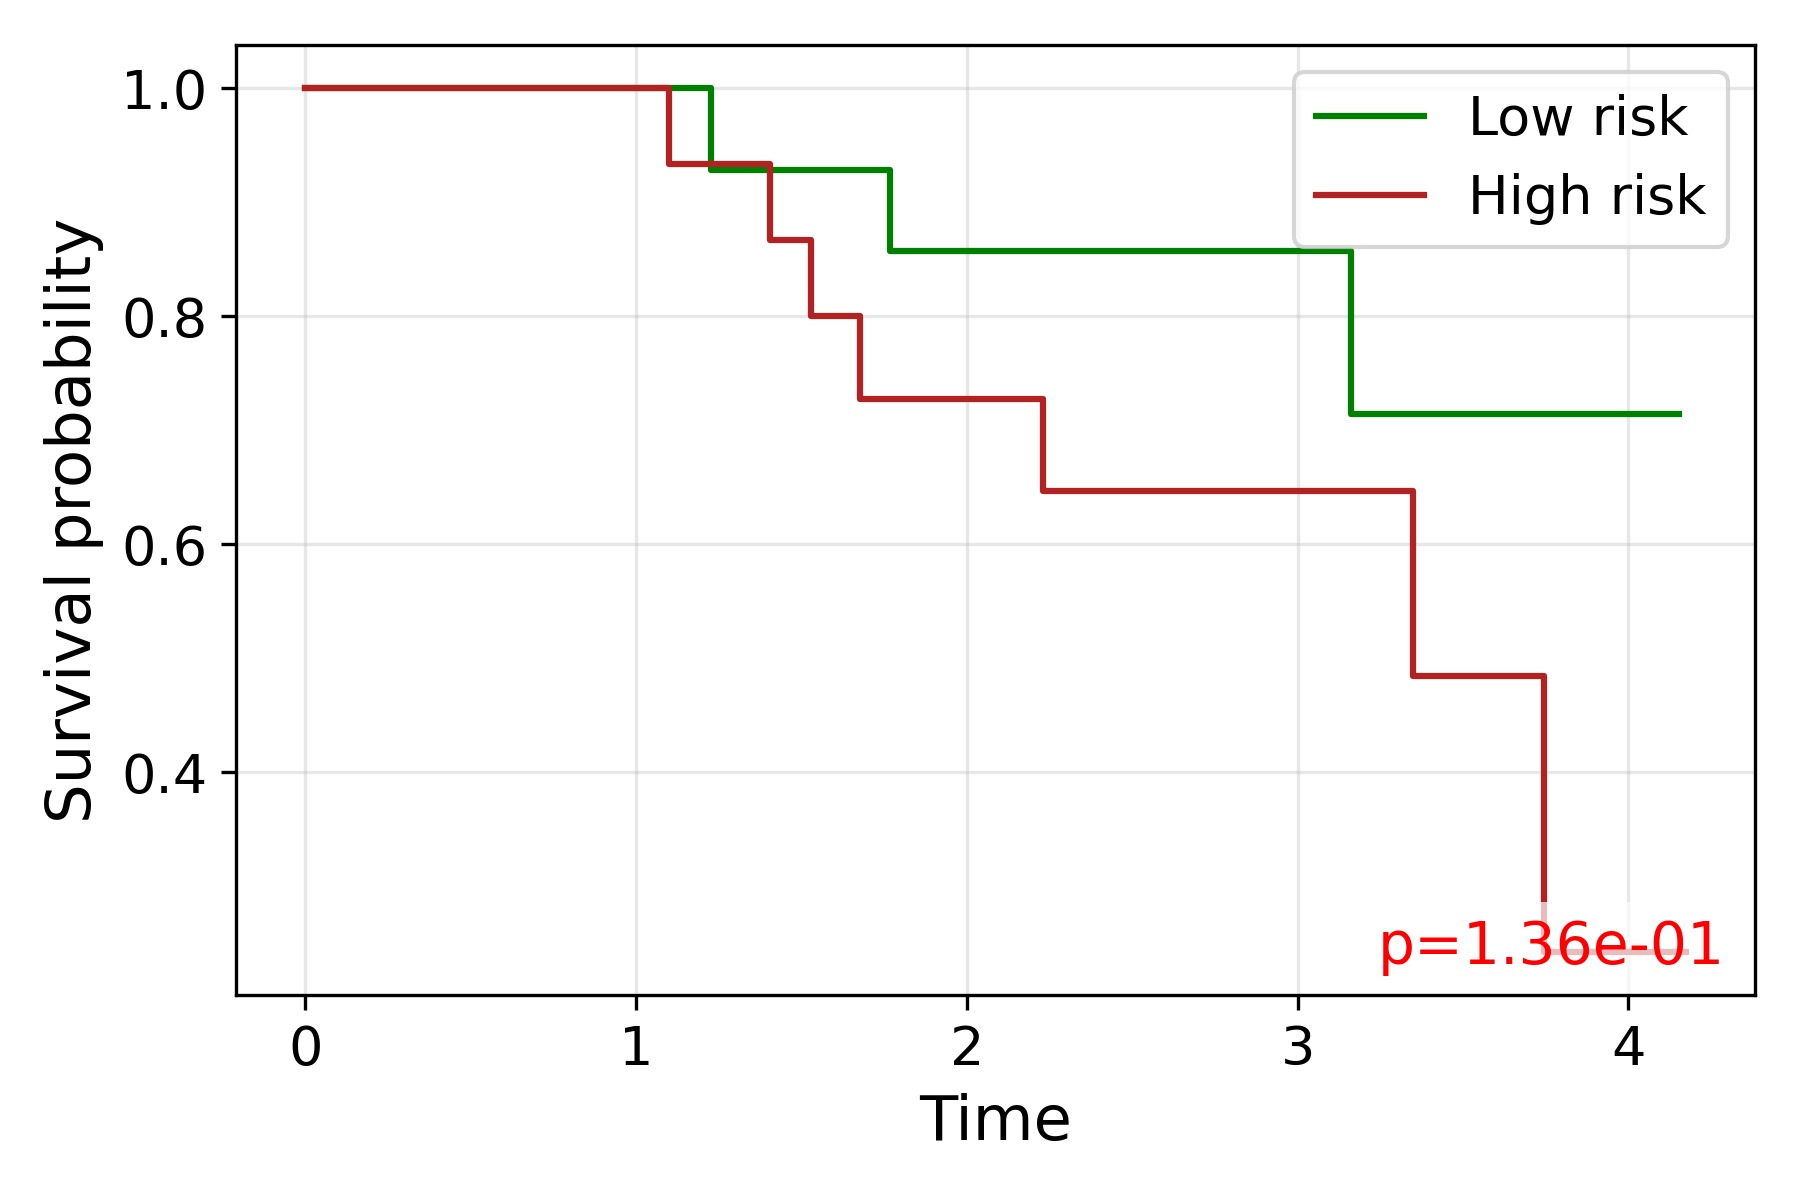

The data file committed next to this chart (first rows):
time, S_low, S_high
0.0, 1.0, 1.0
1.1, , 0.9333
1.225, 0.9286, 
1.405, , 0.8667
1.53, , 0.8
1.576, , 0.8
1.677, , 0.7273
1.767, 0.8571, 
1.813, , 0.7273
2.23, , 0.6465
2.362, 0.8571, 
2.374, , 0.6465
2.479, , 0.6465
2.645, 0.8571, 
2.701, , 0.6465
2.709, 0.8571, 
2.774, 0.8571, 
3.032, 0.8571, 
3.146, 0.8571, 
3.162, 0.7143, 
3.347, , 0.6465
3.348, , 0.4848
3.398, , 0.4848
3.654, 0.7143, 
3.731, 0.7143, 
3.743, , 0.2424
3.858, 0.7143, 
3.913, 0.7143, 
4.152, 0.7143, 
4.174, , 0.2424
